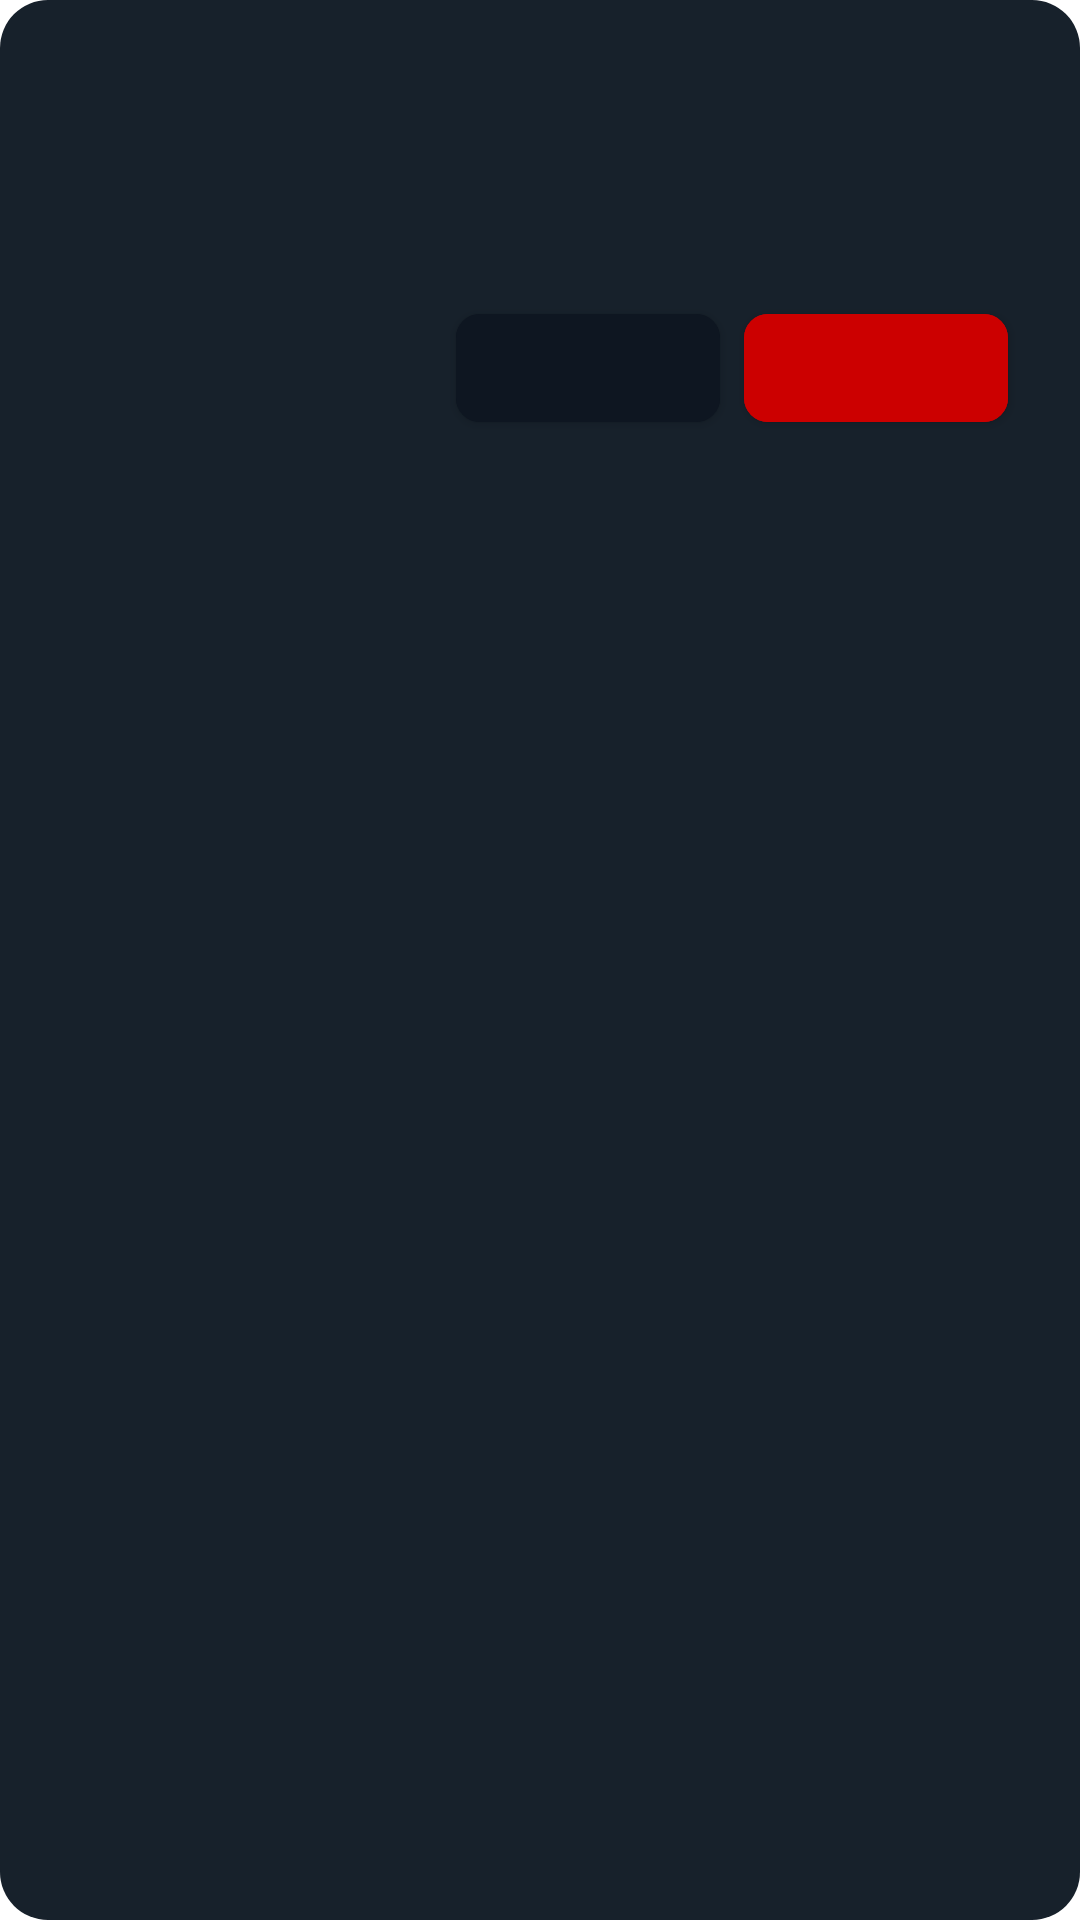

Write the Android layout XML for this screen, with the resource values it uses.
<!-- AndroidManifest.xml: application theme Theme.Messages -->
<!-- res/layout/dialog_custom.xml -->
<?xml version="1.0" encoding="utf-8"?>
<LinearLayout xmlns:android="http://schemas.android.com/apk/res/android"
    android:layout_width="match_parent"
    android:layout_height="wrap_content"
    xmlns:tools="http://schemas.android.com/tools"
    xmlns:app="http://schemas.android.com/apk/res-auto"
    android:orientation="vertical"
    android:padding="20dp"
    android:background="@drawable/rounded_corners_background">

    <TextView
        android:id="@+id/dialog_title"
        android:layout_width="wrap_content"
        android:layout_height="wrap_content"
        tools:text="Diqqat!"
        android:textColor="@color/white"
        android:textSize="20sp"
        android:textStyle="bold"
        android:paddingBottom="10dp"/>

    <TextView
        android:id="@+id/dialog_message"
        android:layout_width="wrap_content"
        android:layout_height="wrap_content"
        tools:text="Siz rostdan ham hisobdan chiqmoqchimisiz."
        android:textColor="@color/white"
        android:textSize="16sp"
        android:paddingBottom="20dp"/>

    <LinearLayout
        android:layout_width="match_parent"
        android:layout_height="wrap_content"
        android:orientation="horizontal"
        android:gravity="end">

        <com.google.android.material.button.MaterialButton
            android:id="@+id/negative_button"
            android:layout_width="wrap_content"
            android:layout_height="wrap_content"
            tools:text="Bekor qilish"
            android:textColor="@color/white"
            android:layout_marginHorizontal="4dp"
            app:cornerRadius="8dp"
            android:backgroundTint="@color/black_30"
            android:elevation="0dp"/>

        <com.google.android.material.button.MaterialButton
            android:id="@+id/positive_button"
            android:layout_width="wrap_content"
            android:layout_height="wrap_content"
            tools:text="Ha"
            android:textColor="@color/white"
            android:layout_marginHorizontal="4dp"
            app:cornerRadius="8dp"
            android:backgroundTint="@android:color/holo_red_dark"/>
    </LinearLayout>
</LinearLayout>
<!-- resources referenced by this layout -->
<resources>
  <color name="black_30">#0E1621</color>
  <color name="white">#FFFFFFFF</color>
  <!-- drawable rounded_corners_background (drawable) -->
  <shape xmlns:android="http://schemas.android.com/apk/res/android">
      <solid android:color="@color/black_40" />
      <corners android:radius="16dp" />
  </shape>
  <style name="Theme.Messages" parent="Theme.MaterialComponents.DayNight.DarkActionBar">
          
          <item name="colorPrimary">@color/main_color</item>
          <item name="colorPrimaryVariant">@color/purple_700</item>
          <item name="colorOnPrimary">@color/white</item>
          
          <item name="colorSecondary">@color/teal_200</item>
          <item name="colorSecondaryVariant">@color/teal_700</item>
          <item name="colorOnSecondary">@color/black</item>
          
          <item name="android:statusBarColor">@color/black_30</item>
          
      </style>
  <color name="black_40">#17212B</color>
  <color name="main_color">#0C3DCF</color>
  <color name="purple_700">#FF3700B3</color>
  <color name="teal_200">#0C3DCF</color>
  <color name="teal_700">#FF018786</color>
  <color name="black">#FF000000</color>
</resources>
